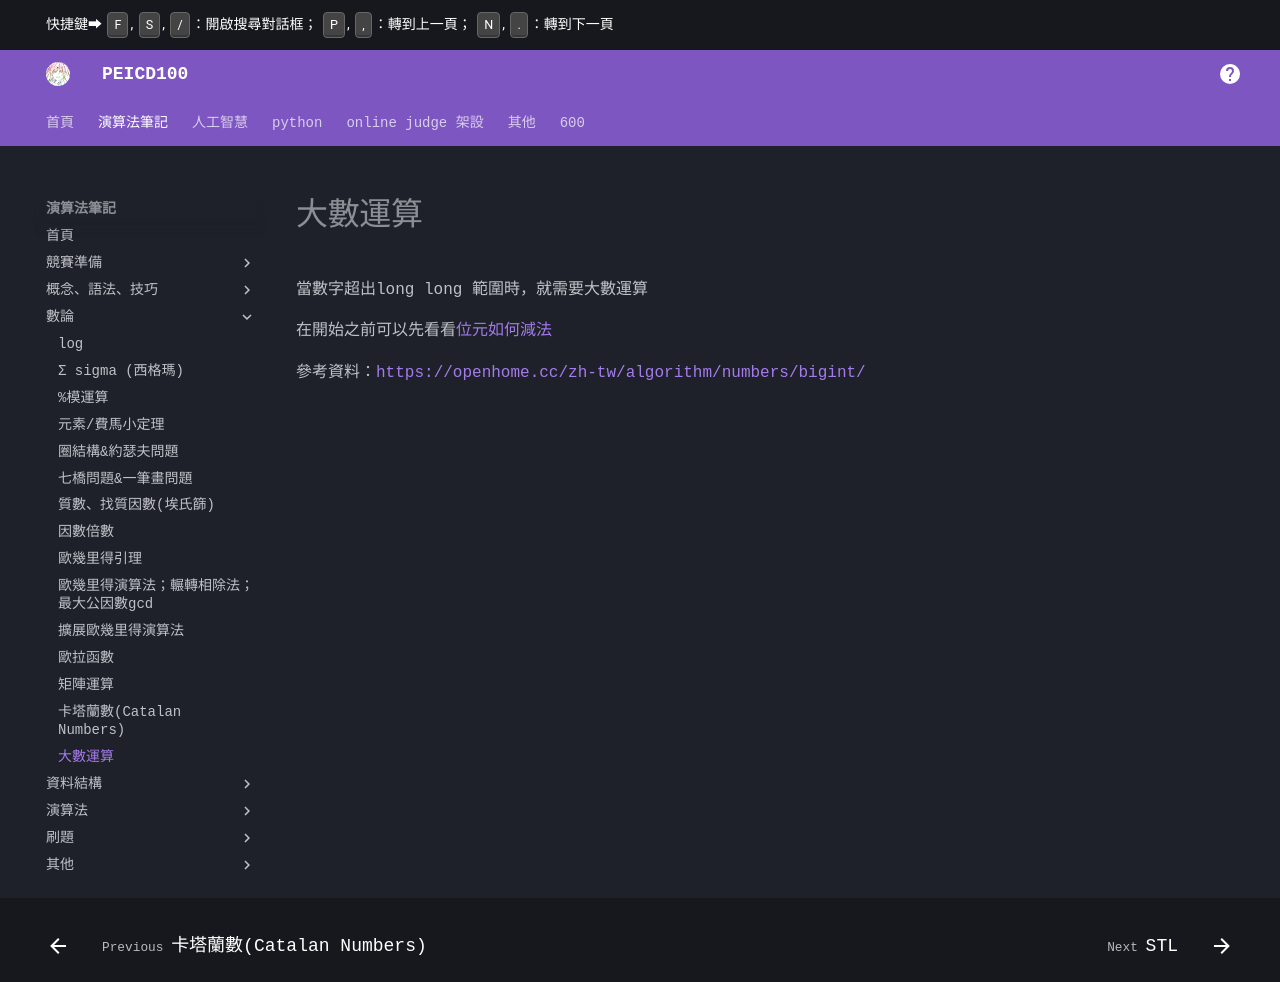

repository: PEICSOC/PEICSOC.github.io · page: md-演算法筆記/大數運算.html · generator: mkdocs

# 大數運算

當數字超出long long 範圍時，就需要大數運算

在開始之前可以先看看[位元如何減法](位元運算.md#符號)


參考資料：https://openhome.cc/zh-tw/algorithm/numbers/bigint/
